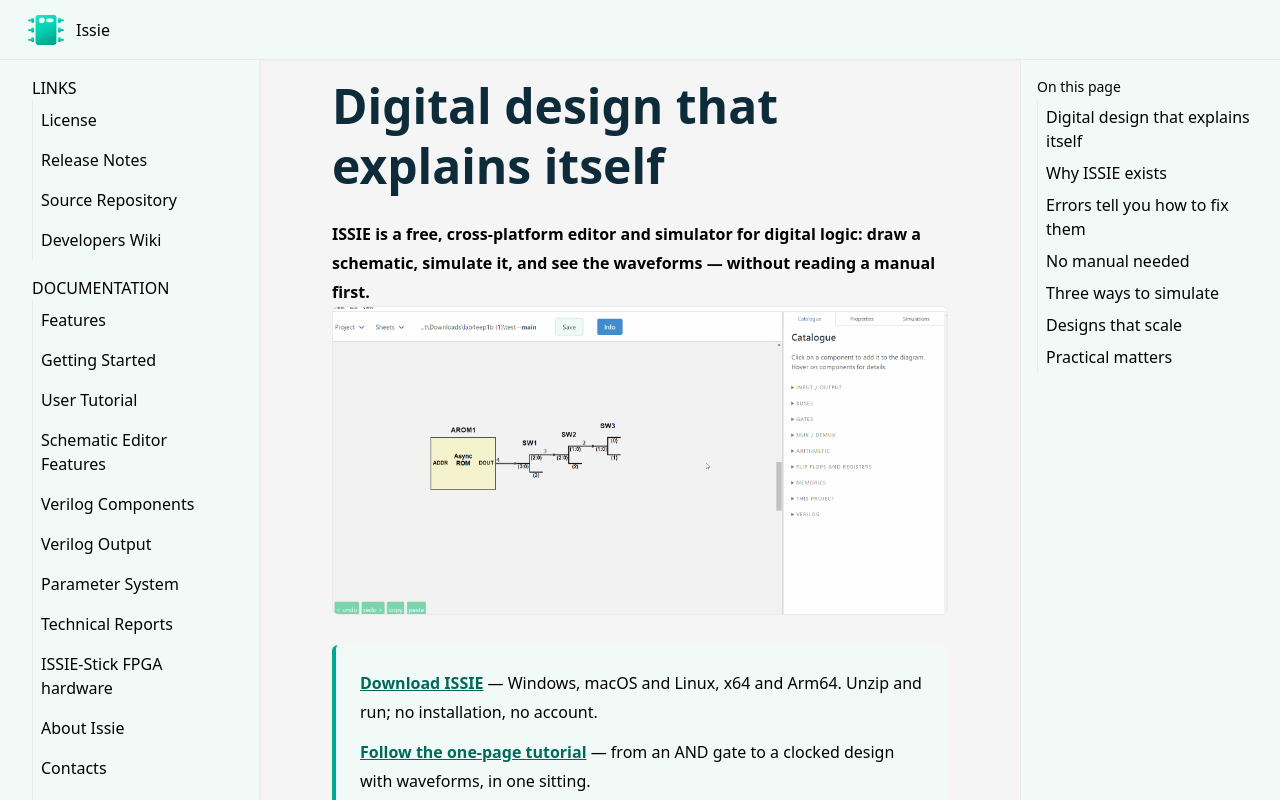

repository: tomcl/issie · page: index.html · generator: jekyll

---
title: Digital design that explains itself
description: Issie is a free, cross-platform schematic editor and simulator for digital logic, used to teach hierarchical hardware design at Imperial College London.
category: Documentation
categoryindex: 1
index: 1
---

# Digital design that explains itself

**ISSIE is a free, cross-platform editor and simulator for digital logic: draw a schematic,
simulate it, and see the waveforms — without reading a manual first.**

<img src="img/homePage/keyFeatures1.gif" alt="Placing components from the Catalogue onto an ISSIE schematic and wiring them up" width="1899" height="948" />

<!--
  Written as HTML rather than markdown: FSharp.Formatting mis-parses a bold link
  at the start of a paragraph - `**[text](url)**` comes out as `*<em>text</em>*`.
-->
<div class="cta">
<p><strong><a href="https://github.com/tomcl/issie/releases/latest">Download ISSIE</a></strong>
&mdash; Windows, macOS and Linux, x64 and Arm64. Unzip and run; no installation, no account.</p>
<p><strong><a href="userGuide.html">Follow the one-page tutorial</a></strong>
&mdash; from an AND gate to a clocked design with waveforms, in one sitting.</p>
<p><strong><a href="features.html">See everything it does</a></strong>
&mdash; the full feature reference.</p>
</div>

## Why ISSIE exists

Industry CAD systems are powerful and complex to learn. Educational tools are teachable and don't
scale. ISSIE is built on the belief that this is a false choice: a tool can be learnable in the
first ten minutes *and* still be used to design and simulate large designs.

It is developed by staff and undergraduates at Imperial College London, and has been used to teach
first-year digital electronics since 2020.

## Errors tell you how to fix them

This is ISSIE's core design principle, and the clearest thing that sets it apart. Every error names
what is wrong, highlights the components and connections responsible on the schematic, and says
what to do about it:

| What went wrong | What ISSIE tells you |
| :--- | :--- |
| Bus widths disagree | *Wrong wire width. Target port expects a 4-bit signal, but source port produces an 8-bit signal.* |
| Two wires into one input | *A component input port must have precisely one driving component, but 2 were found. If you want to merge wires together use a MergeWires component, not direct connection.* |
| A `.ram` file that will not parse | *Line 7: 'ff ff ff' has 3 items: valid lines consist of two numbers* |

Where the fix is unambiguous, ISSIE offers a button that applies it **and restarts the
simulation**, so the loop closes. [More on how errors are handled](features.html#Errors-tell-you-how-to-fix-them).

## No manual needed

Every component in the Catalogue and every field in the Properties pane explains itself when you
hover it. The Catalogue's search box matches those explanations as well as the names, so "subtract"
finds the N bits XOR. Right-click anything — a component, a wire, the canvas, a sheet in the tree —
and you get exactly the actions that apply there, each labelled with its keyboard shortcut. The
shortcut table in **Info** is generated from the table the key dispatcher reads, for your platform,
so it cannot list a key that does not work.

Five worked demo projects ship with ISSIE, from a full adder to an EEP1 CPU running a sieve of
Eratosthenes. They reset every time you open them, so you can take them apart freely.

## Three ways to simulate

<img src="img/homePage/waveSim.gif" alt="The ISSIE waveform simulator showing signals from several sheets of a design" width="1899" height="948" loading="lazy" />

- **Step simulation** — set inputs, read outputs, step the clock, with values in the radix you choose.
- **Truth tables** — for a whole sheet or just the components you select, reducible by hiding
  columns, constraining inputs, or switching inputs to algebraic variables to get a symbolic
  expression instead of 2ⁿ rows.
- **The waveform simulator** — the whole design hierarchy, not just the top sheet; search for
  signals by name, add them by right-clicking the schematic, read values at a cursor, and scroll
  past the end to extend the simulation. Rest the mouse on any wire of the schematic and its value
  at the cursor cycle appears beside the pointer.

ISSIE has its own simulator. The first version simulated a RISC CPU at 10 cycles per second; it now
runs 100,000 cycles of the same CPU in about a second.

## Designs that scale

Any sheet can be used as a custom component inside another, any number of times, and the **Sheet**
menu draws the whole project as a tree. Sheets can take **integer parameters** — `WIDTH`, `DEPTH` —
used in arithmetic expressions for bus widths, constants and memory sizes, with each use of the
sheet supplying its own values, so two instances of one sheet can legitimately differ. Ready-made
parameterised components can be written as ordinary ISSIE designs and shared as
**component libraries**.

A design can be written out as synthesisable Verilog for your own FPGA toolchain, and a component's
logic can be written *in* SystemVerilog instead of drawn.

## Practical matters

- **Free and open source**, on [GitHub](https://github.com/tomcl/issie) under the
  [GNU GPL v3 or later](https://github.com/tomcl/issie/blob/master/LICENSE.md).
- **Windows, macOS and Linux**, each built for x64 and Arm64. No installation and no system
  changes: unzip and run. About 200 MB.
- **Your files are yours.** One human-readable JSON file per sheet, in a folder you choose. No
  cloud, no account, no telemetry. Every sheet is continuously backed up inside the project.
- **Actively developed.** Every release and what changed in it is on the
  [releases page](https://github.com/tomcl/issie/releases).

<br>

<p><strong><a href="gettingStarted.html">Get ISSIE</a></strong> &middot;
<strong><a href="userGuide.html">One-page tutorial</a></strong> &middot;
<strong><a href="features.html">Full feature reference</a></strong> &middot;
<strong><a href="coolFeatures.html">Editor operations</a></strong> &middot;
<strong><a href="about.html">About the project</a></strong></p>
